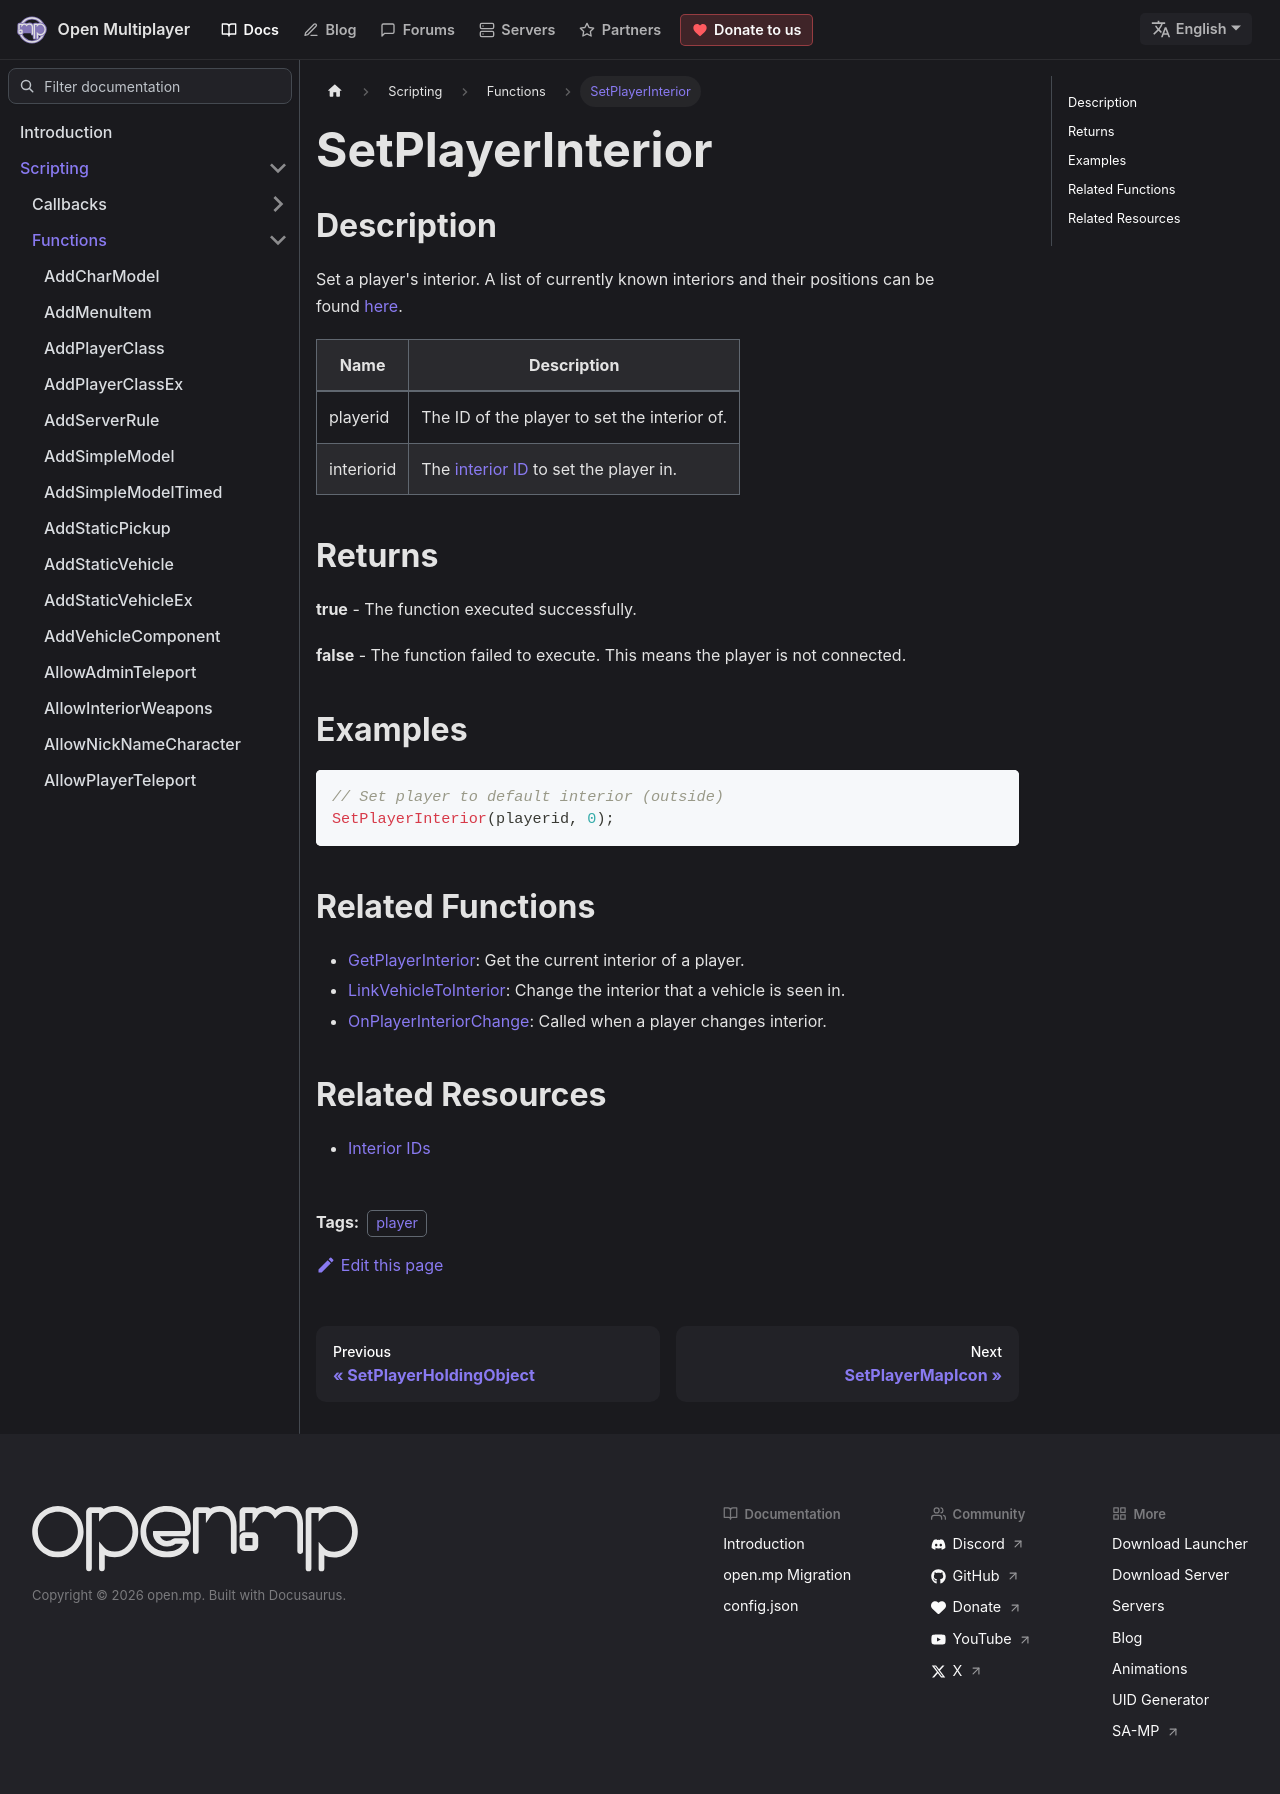

repository: openmultiplayer/web · page: docs/scripting/functions/SetPlayerInterior.html · generator: docusaurus

---
title: SetPlayerInterior
sidebar_label: SetPlayerInterior
description: Set a player's interior.
tags: ["player"]
---

## Description

Set a player's interior. A list of currently known interiors and their positions can be found [here](../resources/interiorids).

| Name       | Description                                                       |
| ---------- | ----------------------------------------------------------------- |
| playerid   | The ID of the player to set the interior of.                      |
| interiorid | The [interior ID](../resources/interiorids) to set the player in. |

## Returns

**true** - The function executed successfully.

**false** - The function failed to execute. This means the player is not connected.

## Examples

```c
// Set player to default interior (outside)
SetPlayerInterior(playerid, 0);
```

## Related Functions

- [GetPlayerInterior](GetPlayerInterior): Get the current interior of a player.
- [LinkVehicleToInterior](LinkVehicleToInterior): Change the interior that a vehicle is seen in.
- [OnPlayerInteriorChange](../callbacks/OnPlayerInteriorChange): Called when a player changes interior.

## Related Resources

- [Interior IDs](../resources/interiorids)
